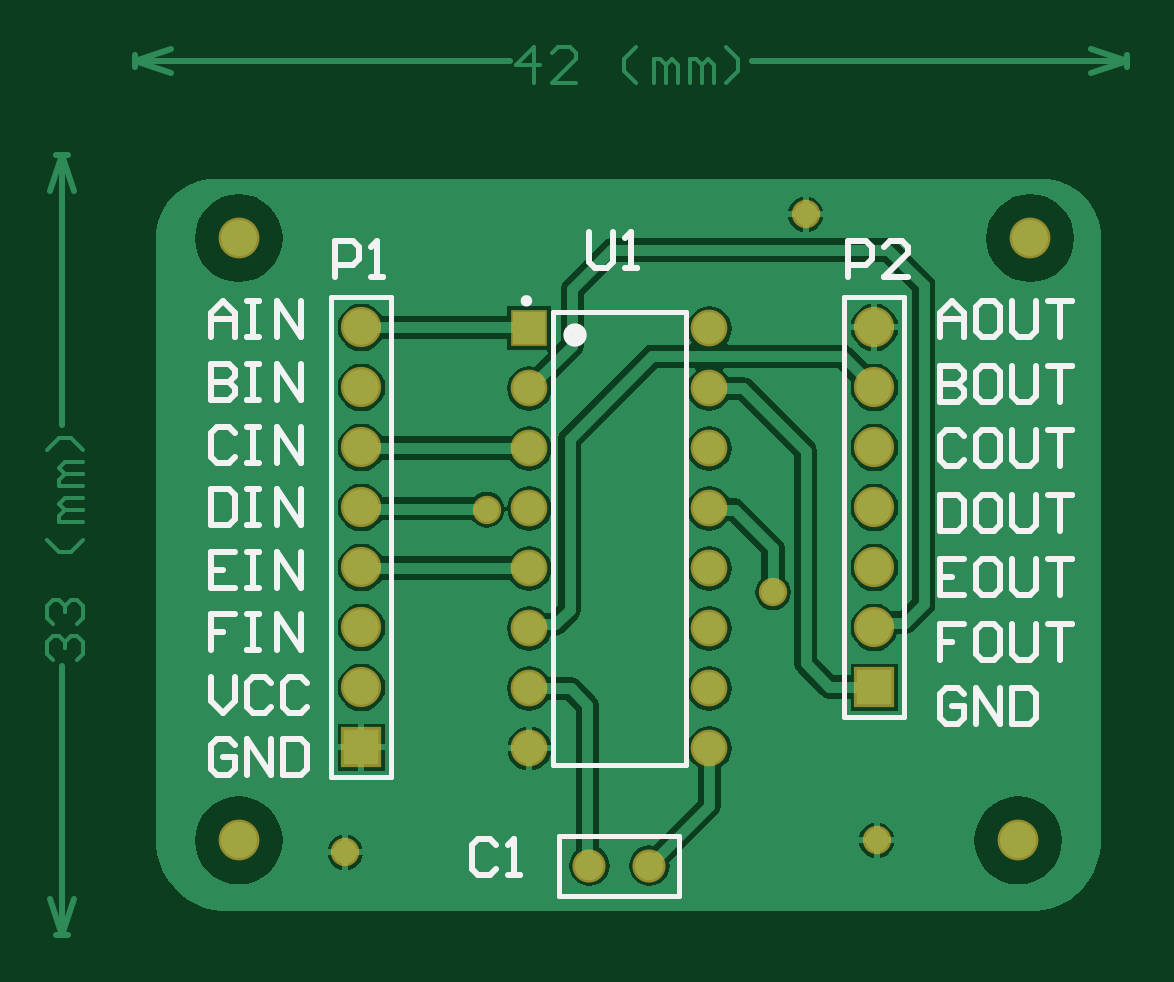
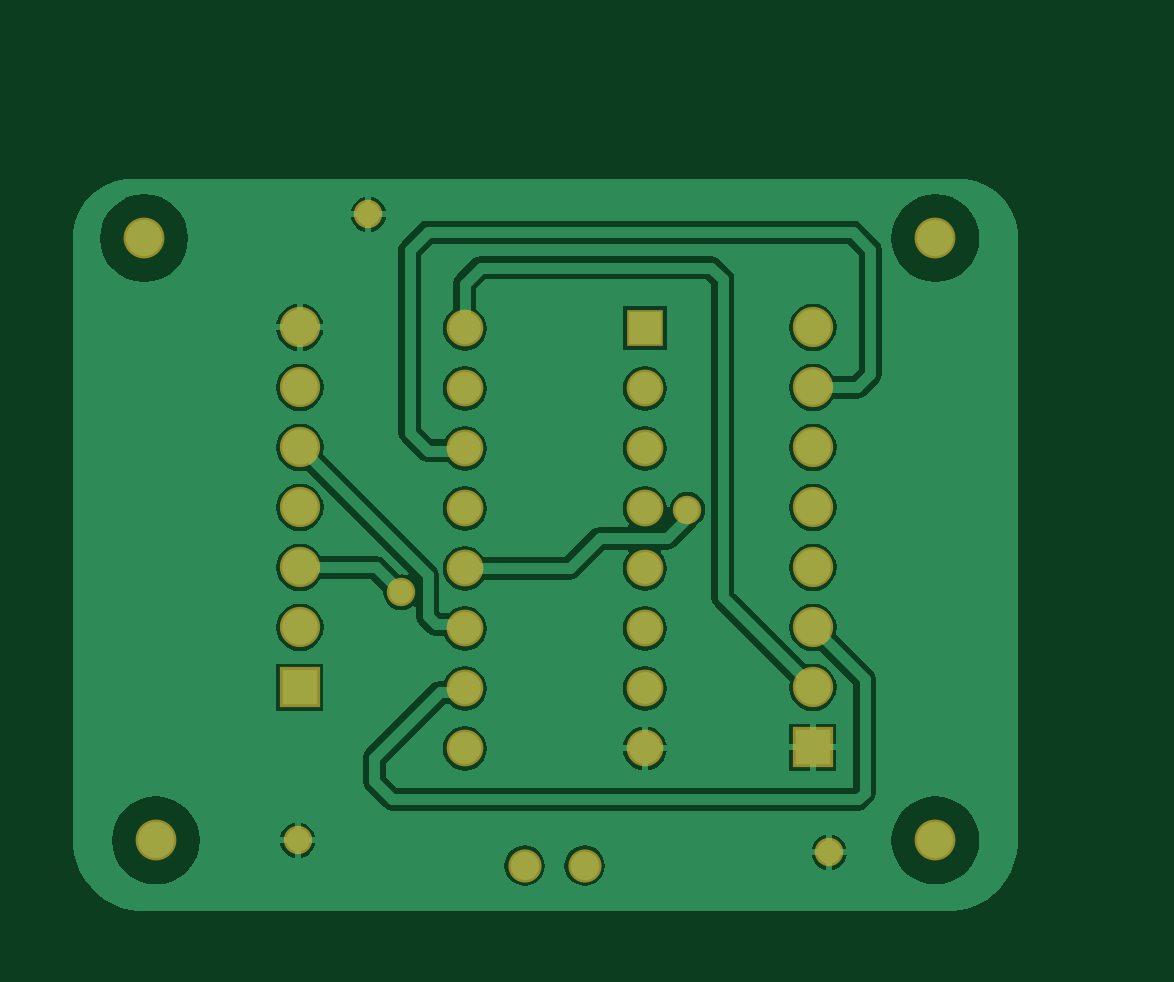
Circuit board: 7 layer files. Board 45.7 x 37.6 mm.
- bottom_copper: PCB1.GBL (25196 bytes)
- bottom_mask: PCB1.GBS (1238 bytes)
- outline: PCB1.GKO (272 bytes)
- top_copper: PCB1.GTL (26690 bytes)
- top_silk: PCB1.GTO (6823 bytes)
- paste: PCB1.GTP (271 bytes)
- top_mask: PCB1.GTS (1237 bytes)

=== bottom_copper: PCB1.GBL (25196 bytes, source omitted) ===
=== bottom_mask: PCB1.GBS ===
G04*
G04 #@! TF.GenerationSoftware,Altium Limited,Altium Designer,20.1.8 (145)*
G04*
G04 Layer_Color=16711935*
%FSLAX44Y44*%
%MOMM*%
G71*
G04*
G04 #@! TF.SameCoordinates,75F11AF6-1907-44B1-ADD1-13284BB66220*
G04*
G04*
G04 #@! TF.FilePolarity,Negative*
G04*
G01*
G75*
%ADD13C,1.7272*%
%ADD14R,1.5532X1.5532*%
%ADD15C,1.5532*%
%ADD16C,1.7032*%
%ADD17R,1.7032X1.7032*%
%ADD18C,1.4032*%
%ADD19C,1.2032*%
D13*
X965000Y510000D02*
D03*
X970000Y765000D02*
D03*
X635000Y510000D02*
D03*
Y765000D02*
D03*
D14*
X758030Y726760D02*
D03*
D15*
Y701360D02*
D03*
Y675960D02*
D03*
Y650560D02*
D03*
Y625160D02*
D03*
Y599760D02*
D03*
Y574360D02*
D03*
Y548960D02*
D03*
X834230D02*
D03*
Y574360D02*
D03*
Y599760D02*
D03*
Y625160D02*
D03*
Y650560D02*
D03*
Y675960D02*
D03*
Y701360D02*
D03*
Y726760D02*
D03*
D16*
X904080Y625575D02*
D03*
Y600175D02*
D03*
Y650975D02*
D03*
Y676375D02*
D03*
Y701775D02*
D03*
Y727175D02*
D03*
X686910D02*
D03*
Y701775D02*
D03*
Y676375D02*
D03*
Y650975D02*
D03*
Y625575D02*
D03*
Y600175D02*
D03*
Y574775D02*
D03*
D17*
X904080D02*
D03*
X686910Y549375D02*
D03*
D18*
X808830Y499270D02*
D03*
X783430D02*
D03*
D19*
X680000Y505000D02*
D03*
X905000Y510000D02*
D03*
X875000Y775000D02*
D03*
X861176Y615000D02*
D03*
X740000Y650000D02*
D03*
M02*

=== outline: PCB1.GKO ===
G04*
G04 #@! TF.GenerationSoftware,Altium Limited,Altium Designer,20.1.8 (145)*
G04*
G04 Layer_Color=16711935*
%FSLAX44Y44*%
%MOMM*%
G71*
G04*
G04 #@! TF.SameCoordinates,75F11AF6-1907-44B1-ADD1-13284BB66220*
G04*
G04*
G04 #@! TF.FilePolarity,Positive*
G04*
G01*
G75*
M02*

=== top_copper: PCB1.GTL (26690 bytes, source omitted) ===
=== top_silk: PCB1.GTO (6823 bytes, source omitted) ===
=== paste: PCB1.GTP ===
G04*
G04 #@! TF.GenerationSoftware,Altium Limited,Altium Designer,20.1.8 (145)*
G04*
G04 Layer_Color=8421504*
%FSLAX44Y44*%
%MOMM*%
G71*
G04*
G04 #@! TF.SameCoordinates,75F11AF6-1907-44B1-ADD1-13284BB66220*
G04*
G04*
G04 #@! TF.FilePolarity,Positive*
G04*
G01*
G75*
M02*

=== top_mask: PCB1.GTS ===
G04*
G04 #@! TF.GenerationSoftware,Altium Limited,Altium Designer,20.1.8 (145)*
G04*
G04 Layer_Color=8388736*
%FSLAX44Y44*%
%MOMM*%
G71*
G04*
G04 #@! TF.SameCoordinates,75F11AF6-1907-44B1-ADD1-13284BB66220*
G04*
G04*
G04 #@! TF.FilePolarity,Negative*
G04*
G01*
G75*
%ADD13C,1.7272*%
%ADD14R,1.5532X1.5532*%
%ADD15C,1.5532*%
%ADD16C,1.7032*%
%ADD17R,1.7032X1.7032*%
%ADD18C,1.4032*%
%ADD19C,1.2032*%
D13*
X965000Y510000D02*
D03*
X970000Y765000D02*
D03*
X635000Y510000D02*
D03*
Y765000D02*
D03*
D14*
X758030Y726760D02*
D03*
D15*
Y701360D02*
D03*
Y675960D02*
D03*
Y650560D02*
D03*
Y625160D02*
D03*
Y599760D02*
D03*
Y574360D02*
D03*
Y548960D02*
D03*
X834230D02*
D03*
Y574360D02*
D03*
Y599760D02*
D03*
Y625160D02*
D03*
Y650560D02*
D03*
Y675960D02*
D03*
Y701360D02*
D03*
Y726760D02*
D03*
D16*
X904080Y625575D02*
D03*
Y600175D02*
D03*
Y650975D02*
D03*
Y676375D02*
D03*
Y701775D02*
D03*
Y727175D02*
D03*
X686910D02*
D03*
Y701775D02*
D03*
Y676375D02*
D03*
Y650975D02*
D03*
Y625575D02*
D03*
Y600175D02*
D03*
Y574775D02*
D03*
D17*
X904080D02*
D03*
X686910Y549375D02*
D03*
D18*
X808830Y499270D02*
D03*
X783430D02*
D03*
D19*
X680000Y505000D02*
D03*
X905000Y510000D02*
D03*
X875000Y775000D02*
D03*
X861176Y615000D02*
D03*
X740000Y650000D02*
D03*
M02*

